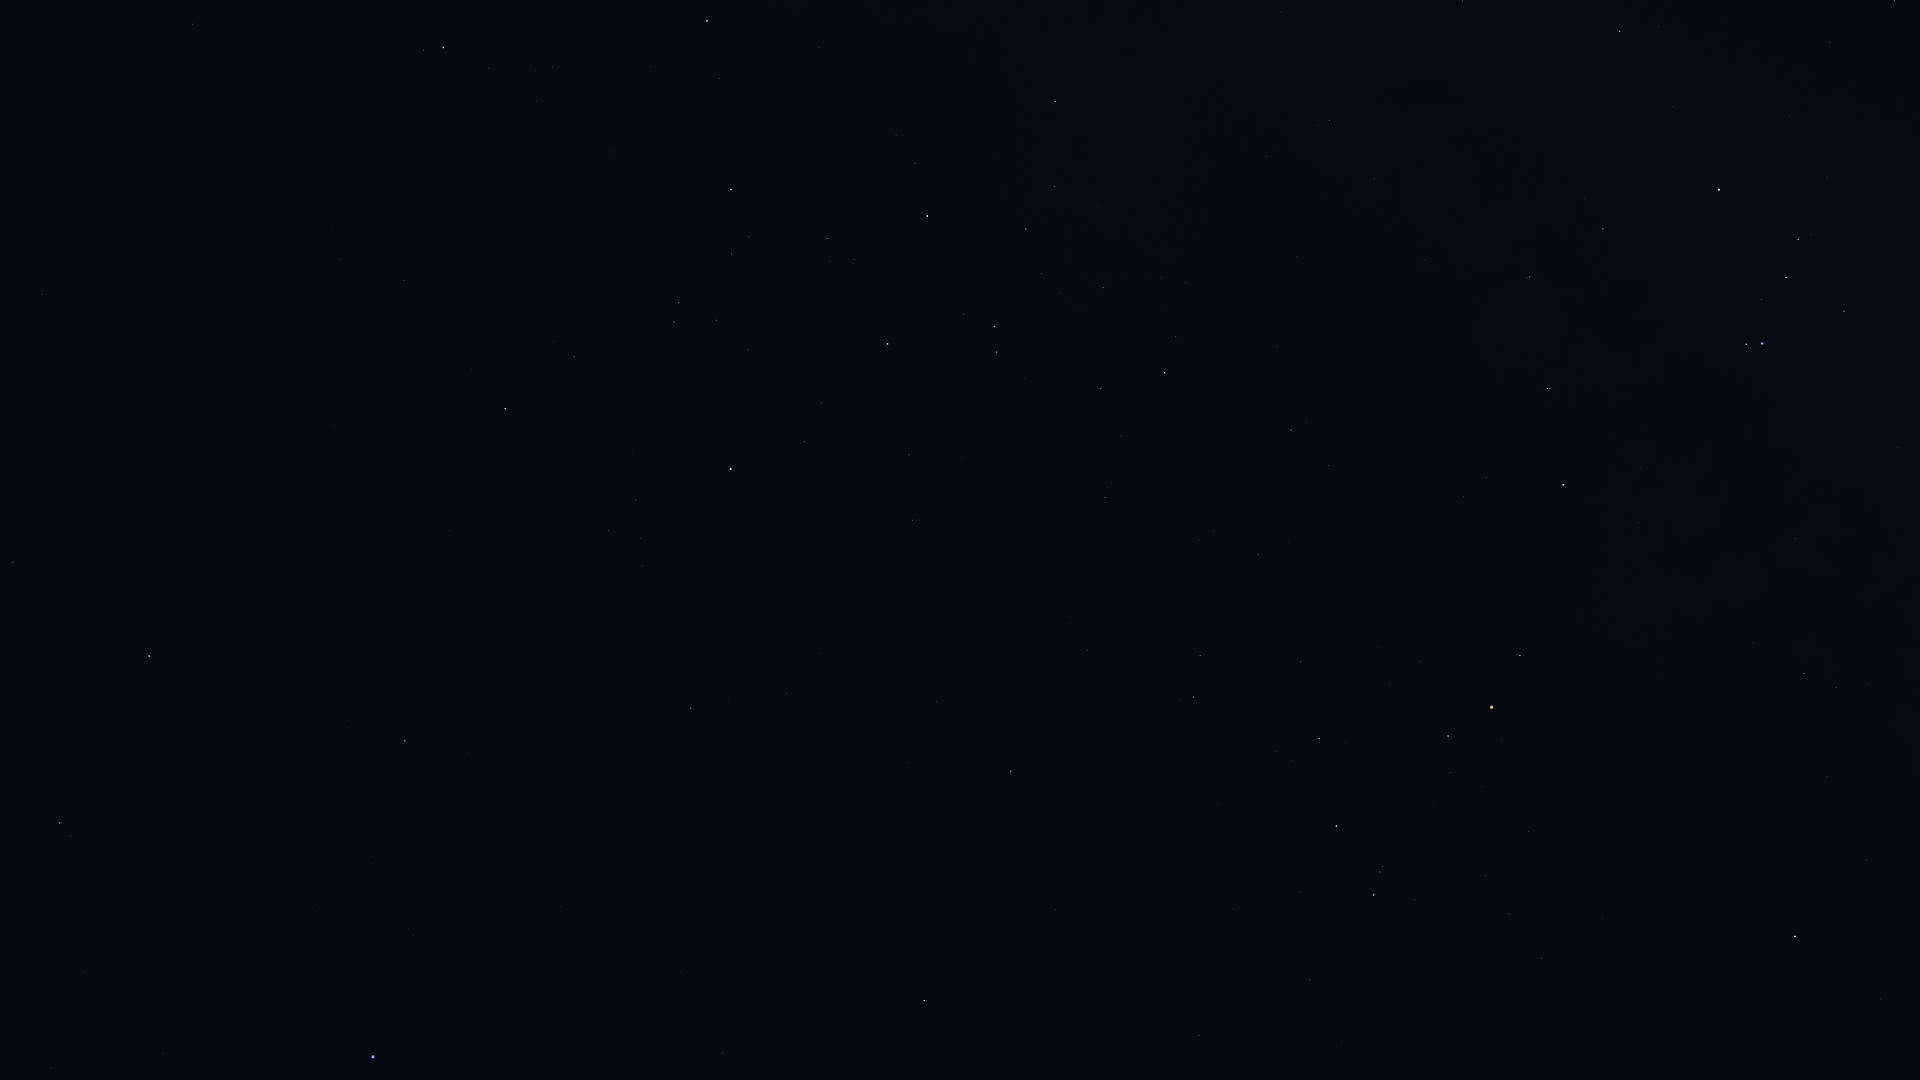

Values plotted in this chart, from the file beside it:
Star_ID, Name, X, Y
57936, HIP 57936, 42, 294
59199, Alchiba, 13, 562
60965, Algorab, 60, 823
61174, HIP 61174, 71, 836
61359, Kraz, 149, 656
64166, HIP 64166, 347, 727
64962, HIP 64962, 405, 741
65109, HIP 65109, 505, 408
65474, Spica, 373, 1057
65936, HIP 65936, 574, 357
66047, Dofida, 634, 166
66657, HIP 66657, 707, 21
67464, HIP 67464, 674, 322
67472, HIP 67472, 679, 303
68282, HIP 68282, 731, 254
68895, HIP 68895, 691, 708
68933, Menkent, 731, 469
69415, HIP 69415, 728, 699
69974, Khambalia, 722, 1053
70306, HIP 70306, 787, 694
70576, HIP 70576, 854, 259
71352, HIP 71352, 887, 344
71536, HIP 71536, 915, 163
71860, HIP 71860, 927, 216
72571, HIP 72571, 936, 701
72622, Zubenelgenubi, 924, 1001
73714, Brachium, 1010, 771
74395, HIP 74395, 1055, 101
75141, HIP 75141, 1100, 389
75177, HIP 75177, 1105, 498
76297, HIP 76297, 1164, 373
76333, Zubenelhakrabi, 1199, 1035
76552, HIP 76552, 1176, 337
77634, HIP 77634, 1258, 554
77853, HIP 77853, 1310, 980
78104, Iklil, 1300, 662
78265, Fang, 1319, 739
78384, HIP 78384, 1291, 430
78401, Dschubba, 1336, 826
78639, HIP 78639, 1266, 156
78820, Acrab, 1374, 895
78970, HIP 78970, 1332, 466
79374, Jabbah, 1414, 900
79431, Sharjah, 1420, 914
79509, HIP 79509, 1281, 12
80000, HIP 80000, 1329, 120
80112, Alniyat, 1448, 736
80582, HIP 80582, 1374, 179
80687, Timir, 1536, 1045
80763, Antares, 1491, 707
81266, Paikauhale, 1520, 655
82396, Larawag, 1563, 485
82514, Xamidimura, 1547, 388
82545, Pipirima, 1550, 389
82671, HIP 82671, 1527, 278
83547, Rapeto, 1567, 239
84012, Sabik, 1795, 936
84143, HIP 84143, 1603, 229
84405, Guniibuu, 1753, 643
84787, Inquill, 1586, 85
... 8 more rows
